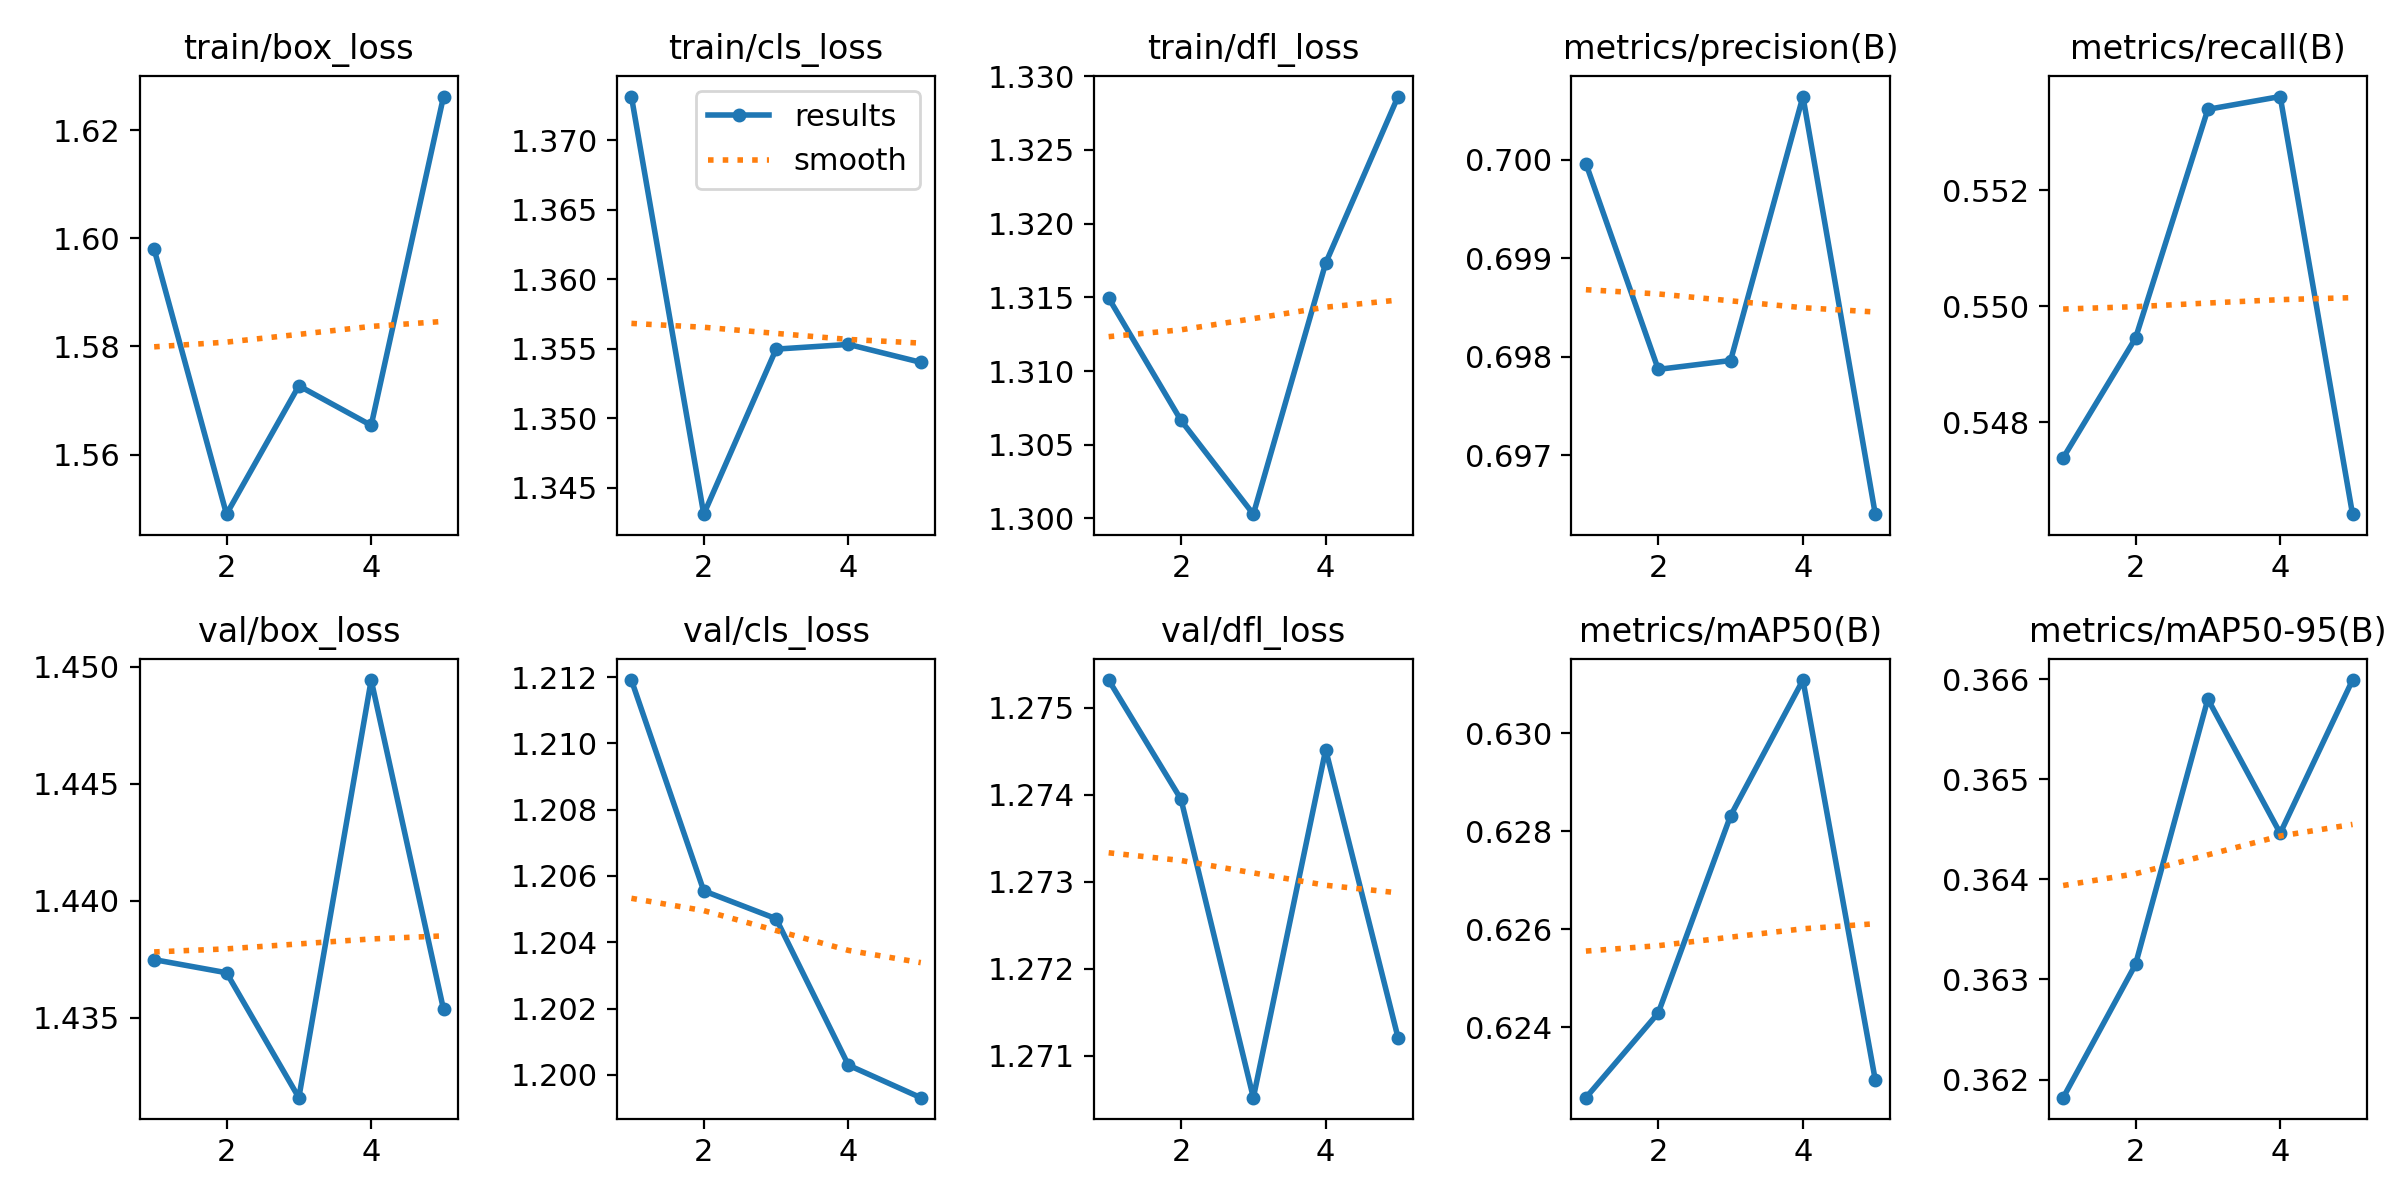

The data file committed next to this chart (first rows):
epoch, time, train/box_loss, train/cls_loss, train/dfl_loss, metrics/precision(B), metrics/recall(B), metrics/mAP50(B), metrics/mAP50-95(B), val/box_loss, val/cls_loss, val/dfl_loss, lr/pg0, lr/pg1, lr/pg2
1, 139.9, 1.598, 1.373, 1.315, 0.7, 0.5474, 0.6226, 0.3618, 1.437, 1.212, 1.275, 0.08614, 0.00014, 0.00014
2, 290.5, 1.549, 1.343, 1.307, 0.6979, 0.5494, 0.6243, 0.3631, 1.437, 1.206, 1.274, 0.07123, 0.0002326, 0.0002326
3, 303.4, 1.573, 1.355, 1.3, 0.698, 0.5534, 0.6283, 0.3658, 1.432, 1.205, 1.271, 0.05627, 0.0002658, 0.0002658
4, 313.4, 1.565, 1.355, 1.317, 0.7006, 0.5536, 0.6311, 0.3645, 1.449, 1.2, 1.275, 0.04124, 0.0002395, 0.0002395
5, 323.1, 1.626, 1.354, 1.329, 0.6964, 0.5464, 0.6229, 0.366, 1.435, 1.199, 1.271, 0.02615, 0.0001539, 0.0001539
